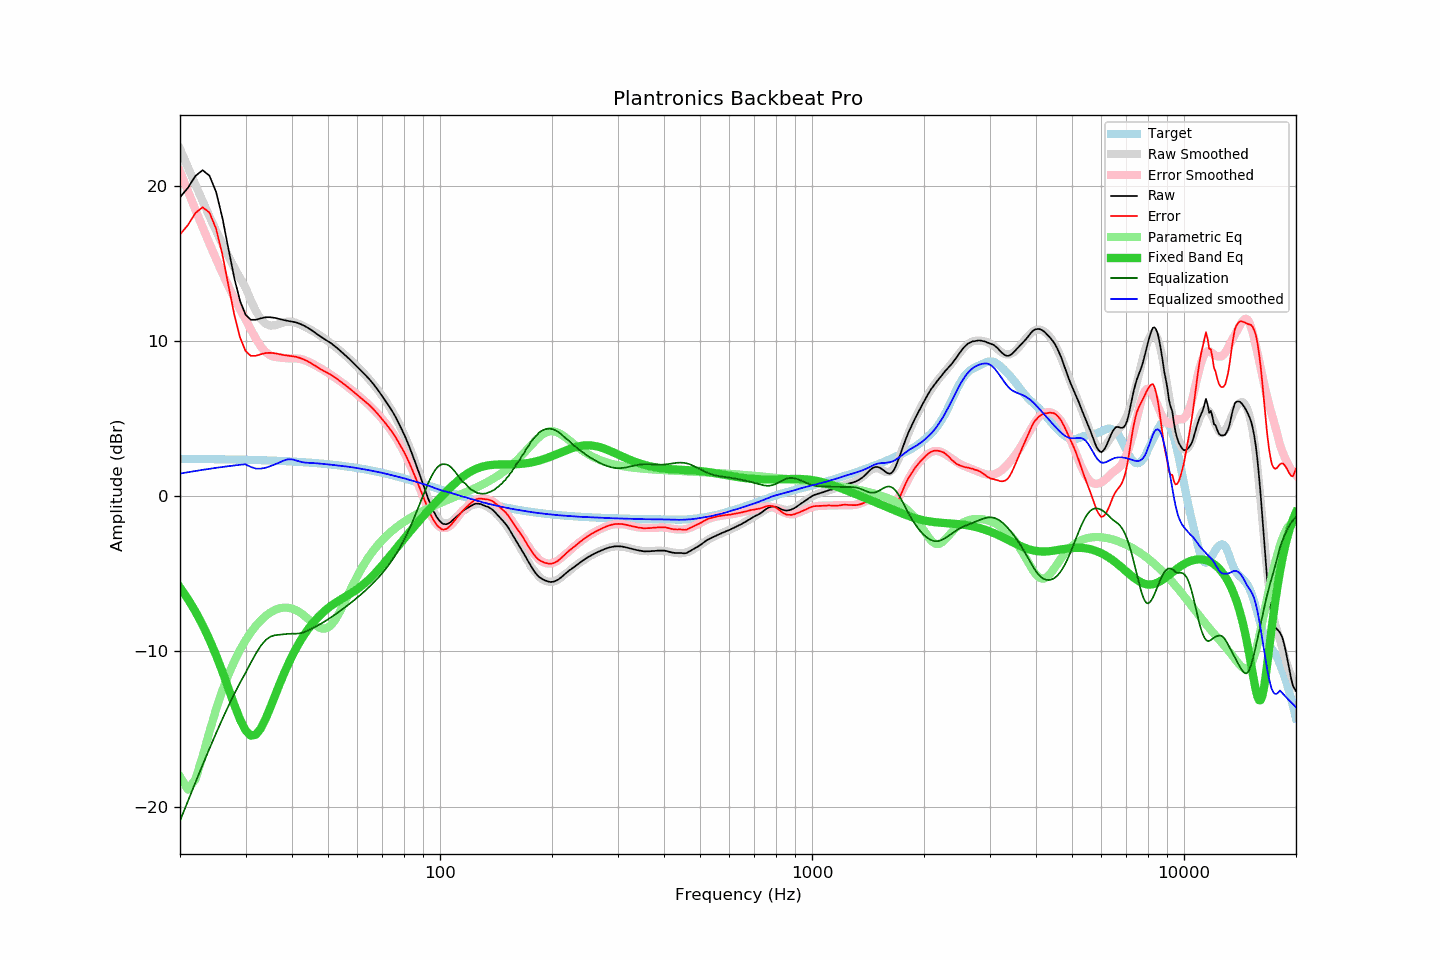

The file beside this chart, header and first rows:
frequency, raw, error, smoothed, error_smoothed, equalization, parametric_eq, equalized_raw, equalized_smoothed, target
20, 19.25, 16.85, 22.37, 20.91, -20.91, -5.88, -1.66, 1.45, 2.40
21, 19.85, 17.45, 21.18, 19.64, -19.64, -6.63, 0.20, 1.54, 2.39
22, 20.62, 18.23, 20.06, 18.45, -18.45, -7.43, 2.17, 1.62, 2.39
23, 20.99, 18.60, 19.01, 17.32, -17.32, -8.30, 3.67, 1.69, 2.38
24, 20.64, 18.26, 18.02, 16.26, -16.26, -9.24, 4.37, 1.76, 2.38
25, 19.60, 17.22, 17.09, 15.28, -15.28, -10.24, 4.32, 1.82, 2.37
26, 17.93, 15.56, 16.23, 14.36, -14.36, -11.30, 3.57, 1.88, 2.37
27, 15.91, 13.55, 15.44, 13.51, -13.51, -12.39, 2.40, 1.93, 2.36
28, 14.02, 11.66, 14.71, 12.73, -12.73, -13.45, 1.29, 1.97, 2.35
29, 12.57, 10.22, 14.04, 12.02, -12.02, -14.39, 0.54, 2.01, 2.35
30, 11.69, 9.35, 13.44, 11.39, -11.39, -15.09, 0.30, 2.05, 2.34
31, 11.36, 9.03, 12.61, 10.73, -10.73, -15.43, 0.62, 1.88, 2.33
32, 11.36, 9.04, 11.91, 10.14, -10.14, -15.36, 1.22, 1.77, 2.32
33, 11.45, 9.14, 11.40, 9.63, -9.63, -14.96, 1.82, 1.77, 2.31
34, 11.52, 9.22, 11.09, 9.27, -9.27, -14.33, 2.25, 1.83, 2.30
35, 11.52, 9.23, 10.98, 9.05, -9.05, -13.60, 2.47, 1.93, 2.29
36, 11.48, 9.20, 11.00, 8.96, -8.96, -12.86, 2.52, 2.04, 2.28
37, 11.41, 9.14, 11.09, 8.93, -8.93, -12.14, 2.48, 2.17, 2.27
38, 11.34, 9.08, 11.19, 8.90, -8.90, -11.48, 2.44, 2.29, 2.26
39, 11.29, 9.04, 11.24, 8.87, -8.87, -10.87, 2.42, 2.37, 2.24
40, 11.24, 9.01, 11.23, 8.86, -8.86, -10.32, 2.38, 2.37, 2.23
41, 11.19, 8.97, 11.16, 8.86, -8.86, -9.82, 2.33, 2.30, 2.21
42, 11.10, 8.90, 11.06, 8.84, -8.84, -9.38, 2.26, 2.22, 2.20
43, 10.99, 8.80, 10.94, 8.78, -8.78, -8.99, 2.21, 2.17, 2.18
44, 10.86, 8.69, 10.82, 8.68, -8.68, -8.63, 2.18, 2.15, 2.17
45, 10.71, 8.56, 10.70, 8.56, -8.56, -8.32, 2.14, 2.13, 2.15
46, 10.55, 8.42, 10.57, 8.45, -8.45, -8.05, 2.10, 2.12, 2.13
47, 10.39, 8.27, 10.43, 8.33, -8.33, -7.80, 2.06, 2.10, 2.11
48, 10.24, 8.14, 10.29, 8.20, -8.20, -7.58, 2.04, 2.08, 2.09
49, 10.10, 8.02, 10.13, 8.07, -8.07, -7.39, 2.03, 2.06, 2.07
50, 9.97, 7.91, 9.98, 7.94, -7.94, -7.22, 2.03, 2.04, 2.05
51, 9.84, 7.81, 9.82, 7.80, -7.80, -7.06, 2.04, 2.02, 2.03
52, 9.68, 7.67, 9.66, 7.66, -7.66, -6.92, 2.02, 2.00, 2.01
53, 9.52, 7.53, 9.50, 7.52, -7.52, -6.79, 1.99, 1.97, 1.99
54, 9.35, 7.38, 9.33, 7.38, -7.38, -6.67, 1.96, 1.95, 1.96
55, 9.18, 7.24, 9.17, 7.24, -7.24, -6.56, 1.93, 1.93, 1.94
56, 9.01, 7.09, 9.01, 7.10, -7.10, -6.44, 1.91, 1.91, 1.91
57, 8.84, 6.95, 8.84, 6.96, -6.96, -6.33, 1.88, 1.88, 1.89
58, 8.66, 6.80, 8.67, 6.82, -6.82, -6.22, 1.84, 1.86, 1.86
59, 8.48, 6.64, 8.50, 6.67, -6.67, -6.10, 1.80, 1.83, 1.83
60, 8.31, 6.50, 8.33, 6.53, -6.53, -5.98, 1.78, 1.80, 1.81
61, 8.14, 6.36, 8.15, 6.38, -6.38, -5.85, 1.76, 1.77, 1.78
62, 7.97, 6.22, 7.97, 6.23, -6.23, -5.72, 1.73, 1.74, 1.75
63, 7.80, 6.08, 7.80, 6.08, -6.08, -5.58, 1.71, 1.71, 1.72
64, 7.63, 5.94, 7.61, 5.93, -5.93, -5.43, 1.70, 1.68, 1.69
65, 7.45, 5.79, 7.43, 5.78, -5.78, -5.28, 1.67, 1.65, 1.66
66, 7.26, 5.63, 7.24, 5.62, -5.62, -5.12, 1.64, 1.62, 1.63
67, 7.06, 5.46, 7.05, 5.46, -5.46, -4.96, 1.60, 1.59, 1.59
68, 6.86, 5.30, 6.85, 5.29, -5.29, -4.79, 1.56, 1.56, 1.56
69, 6.64, 5.11, 6.65, 5.12, -5.12, -4.62, 1.51, 1.53, 1.53
70, 6.43, 4.93, 6.44, 4.95, -4.95, -4.45, 1.48, 1.49, 1.50
71, 6.22, 4.76, 6.23, 4.77, -4.77, -4.27, 1.45, 1.46, 1.46
72, 6.00, 4.57, 6.01, 4.59, -4.59, -4.10, 1.41, 1.42, 1.43
73, 5.78, 4.38, 5.78, 4.39, -4.39, -3.92, 1.38, 1.39, 1.39
74, 5.56, 4.20, 5.55, 4.20, -4.20, -3.75, 1.36, 1.35, 1.36
75, 5.33, 4.00, 5.31, 3.99, -3.99, -3.58, 1.34, 1.32, 1.32
76, 5.08, 3.79, 5.06, 3.78, -3.78, -3.41, 1.30, 1.29, 1.29
77, 4.81, 3.55, 4.81, 3.56, -3.56, -3.24, 1.25, 1.25, 1.25
78, 4.55, 3.33, 4.54, 3.33, -3.33, -3.07, 1.22, 1.22, 1.22
79, 4.27, 3.09, 4.27, 3.09, -3.09, -2.91, 1.18, 1.18, 1.18
... 553 more rows
